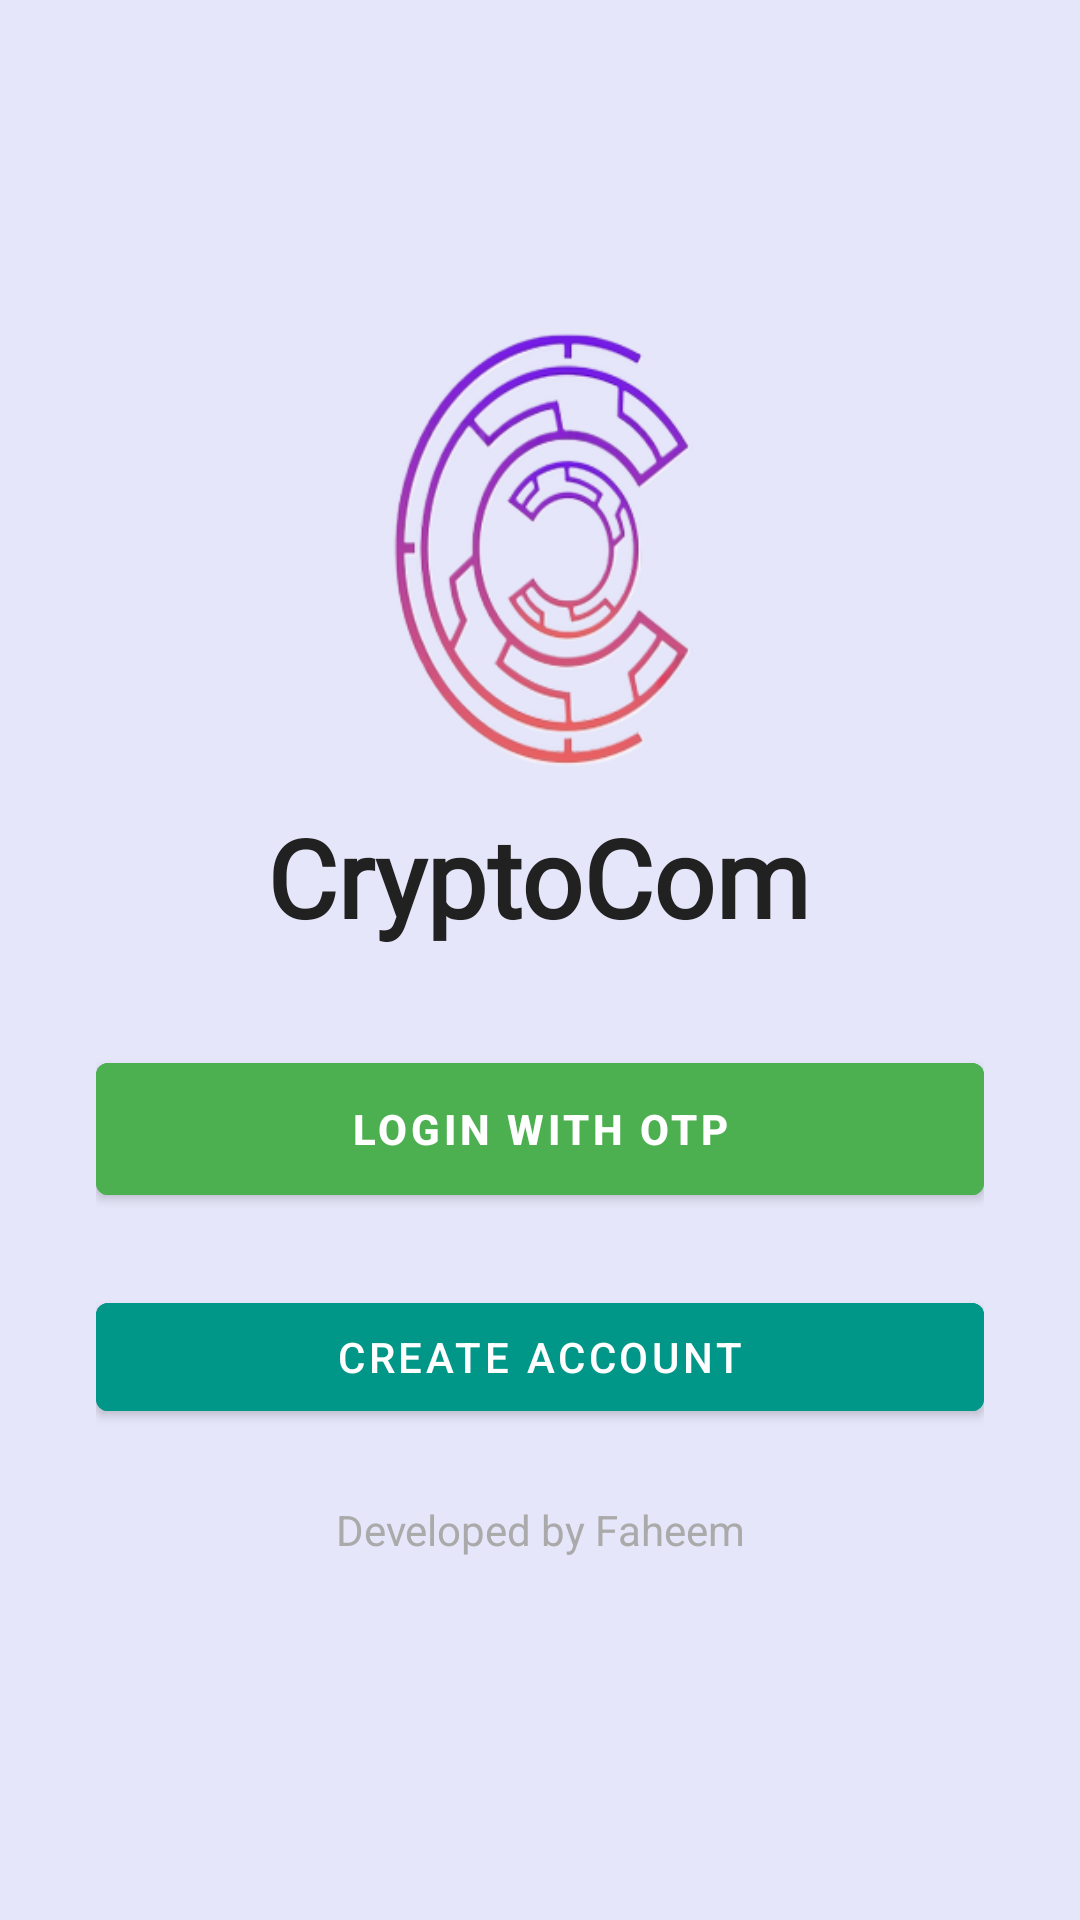

Write the Android layout XML for this screen, with the resource values it uses.
<!-- AndroidManifest.xml: activity theme AppTheme -->
<!-- res/layout/activity_login.xml -->
<?xml version="1.0" encoding="utf-8"?>
<RelativeLayout
    xmlns:android="http://schemas.android.com/apk/res/android"
    xmlns:tools="http://schemas.android.com/tools"
    xmlns:app="http://schemas.android.com/apk/res-auto"
    android:layout_width="match_parent"
    android:layout_height="match_parent"
    android:background="@color/background">

    
    <ScrollView
        android:layout_width="match_parent"
        android:layout_height="match_parent"
        android:background="@color/background">

        
        <androidx.constraintlayout.widget.ConstraintLayout
            android:layout_width="match_parent"
            android:layout_height="wrap_content"
            android:padding="32dp">

            

            

            

            








            <ImageView
                android:id="@+id/appLogoImageView"
                android:layout_width="319dp"
                android:layout_height="301dp"
                android:src="@drawable/ic_launcher"
                app:layout_constraintBottom_toBottomOf="parent"
                app:layout_constraintEnd_toEndOf="parent"
                app:layout_constraintStart_toStartOf="parent"
                app:layout_constraintTop_toTopOf="parent"
                app:layout_constraintVertical_bias="0.0" />

            <TextView
                android:id="@+id/appNameTextView"
                android:layout_width="wrap_content"
                android:layout_height="wrap_content"
                android:layout_marginTop="236dp"
                android:fontFamily="@font/josefin_sans_semibold"
                android:text="CryptoCom"
                android:textColor="@color/primaryTextColor"
                android:textSize="36sp"
                android:textStyle="bold"
                app:layout_constraintEnd_toEndOf="parent"
                app:layout_constraintHorizontal_bias="0.497"
                app:layout_constraintStart_toStartOf="parent"
                app:layout_constraintTop_toTopOf="parent" />

            <com.google.android.material.button.MaterialButton
                android:id="@+id/loginWithOTPButton"
                android:layout_width="0dp"
                android:layout_height="56dp"
                android:layout_marginTop="32dp"
                android:backgroundTint="@color/secondaryButtonColor"
                android:text="Login with OTP"
                android:textColor="@android:color/white"
                android:textStyle="bold"
                app:layout_constraintTop_toBottomOf="@id/appNameTextView"
                app:layout_constraintStart_toStartOf="parent"
                app:layout_constraintEnd_toEndOf="parent"
                app:layout_constraintHorizontal_bias="0.5" />

            
            <com.google.android.material.button.MaterialButton
                android:id="@+id/createAccountButton"
                android:layout_width="0dp"
                android:layout_height="wrap_content"
                android:layout_marginTop="24dp"
                android:backgroundTint="@color/primaryButtonColor"
                android:text="Create Account"
                android:textColor="@android:color/white"
                app:layout_constraintTop_toBottomOf="@id/loginWithOTPButton"
                app:layout_constraintStart_toStartOf="parent"
                app:layout_constraintEnd_toEndOf="parent" />

            
            <TextView
                android:id="@+id/developedByText"
                android:layout_width="wrap_content"
                android:layout_height="wrap_content"
                android:text="Developed by Faheem"
                android:textColor="@android:color/darker_gray"
                android:textSize="14sp"
                app:layout_constraintTop_toBottomOf="@id/createAccountButton"
                app:layout_constraintStart_toStartOf="parent"
                app:layout_constraintEnd_toEndOf="parent"
                android:layout_marginTop="24dp" />

            
            <ProgressBar
                android:id="@+id/loadingIndicator"
                android:layout_width="wrap_content"
                android:layout_height="wrap_content"
                android:layout_marginTop="16dp"
                android:visibility="invisible"
                app:layout_constraintTop_toBottomOf="@+id/developedByText"
                app:layout_constraintStart_toStartOf="parent"
                app:layout_constraintEnd_toEndOf="parent" />

        </androidx.constraintlayout.widget.ConstraintLayout>
    </ScrollView>
</RelativeLayout>
<!-- resources referenced by this layout -->
<resources>
  <color name="background">#E6E6FA</color>
  <color name="primaryButtonColor">#009688</color>
  <color name="primaryTextColor">#212121</color>
  <color name="secondaryButtonColor">#4CAF50</color>
  <!-- drawable ic_launcher: png bitmap (drawable, 71543 bytes) -->
  <style name="AppTheme" parent="Theme.MaterialComponents.Light.NoActionBar">
          <item name="colorPrimary">#3F51B5</item>
          <item name="colorPrimaryDark">#303F9F</item>
          <item name="colorAccent">#FF4081</item>
          
      </style>
</resources>
